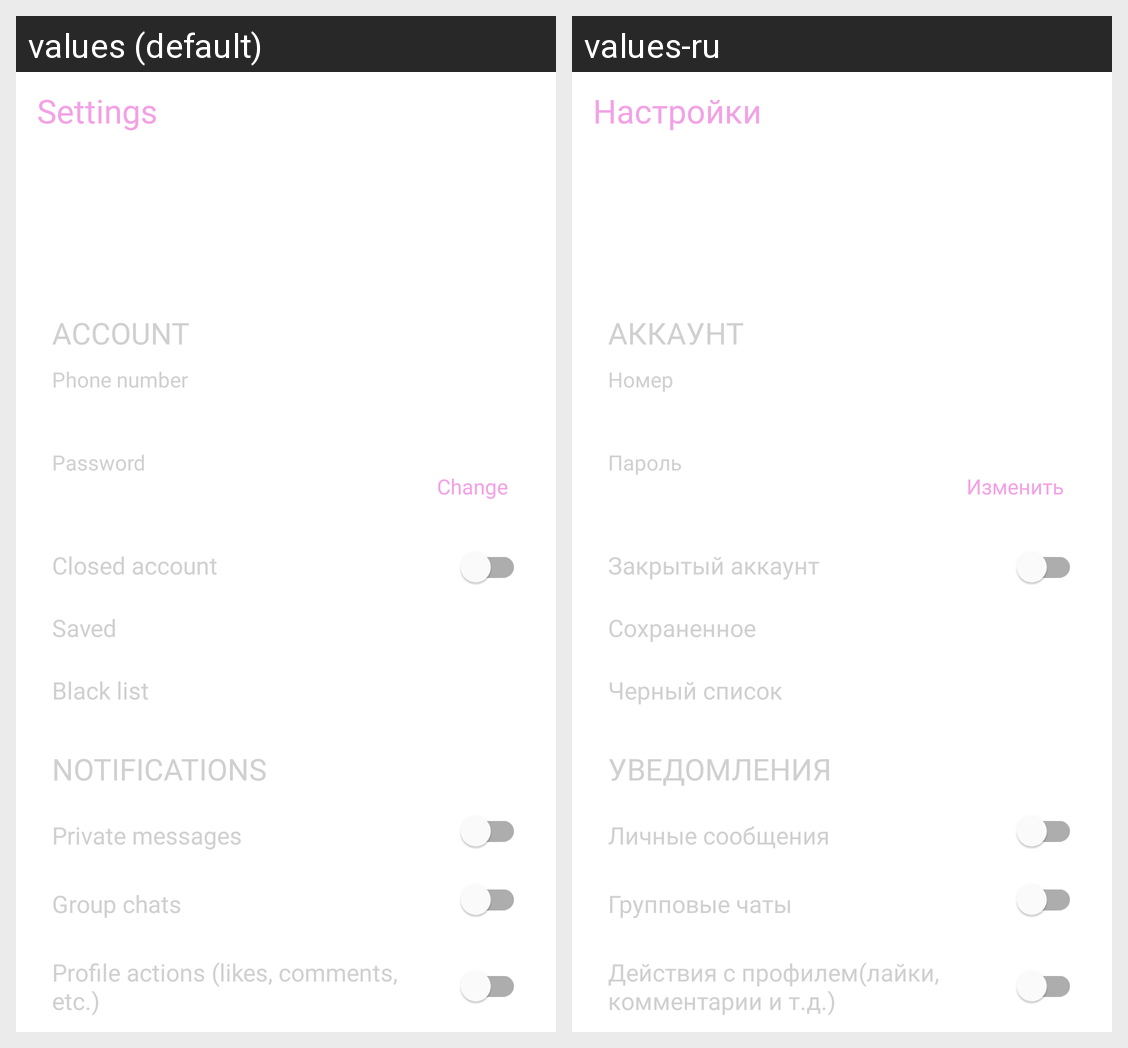

For this localized Android screen grid, give each drawn string resource with its value in every locale shown.
Android screen res/layout/fragment_settings.xml rendered under 2 locales, left to right: values (default), values-ru. Device: Nexus 5 (rendered at 1080×1920; each locale shown at half size, 540×960, under a caption strip naming it); theme Theme.Schooly.
Strings drawn on this screen, with the default value and each locale's value (text and hints the layout hard-codes, and strings that could not be matched under every locale, appear in the picture but are not listed):

settings
  values: Settings
  values-ru: Настройки

account
  values: ACCOUNT
  values-ru: АККАУНТ

phone
  values: Phone number
  values-ru: Номер

password
  values: Password
  values-ru: Пароль

change
  values: Change
  values-ru: Изменить

closeaccount
  values: Closed account
  values-ru: Закрытый аккаунт

saved
  values: Saved
  values-ru: Сохраненное

blackList
  values: Black list
  values-ru: Черный список

nontsBig
  values: NOTIFICATIONS
  values-ru: УВЕДОМЛЕНИЯ

lichnyechats
  values: Private messages
  values-ru: Личные сообщения

group
  values: Group chats
  values-ru: Групповые чаты

profilereact
  values: Profile actions (likes, comments, etc.)
  values-ru: Действия с профилем(лайки, комментарии и т.д.)
